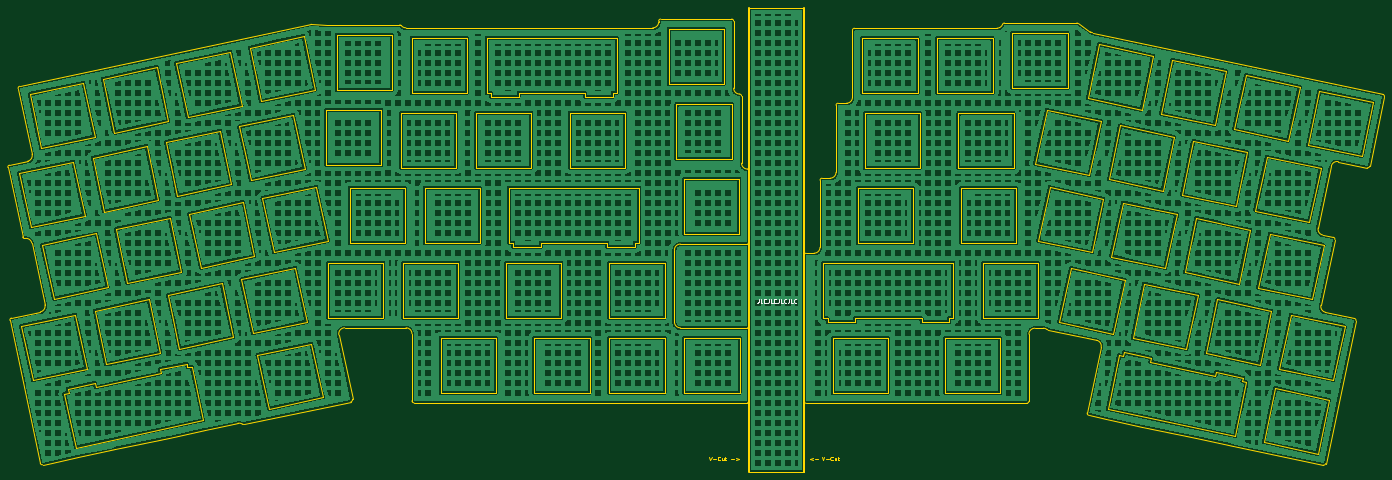
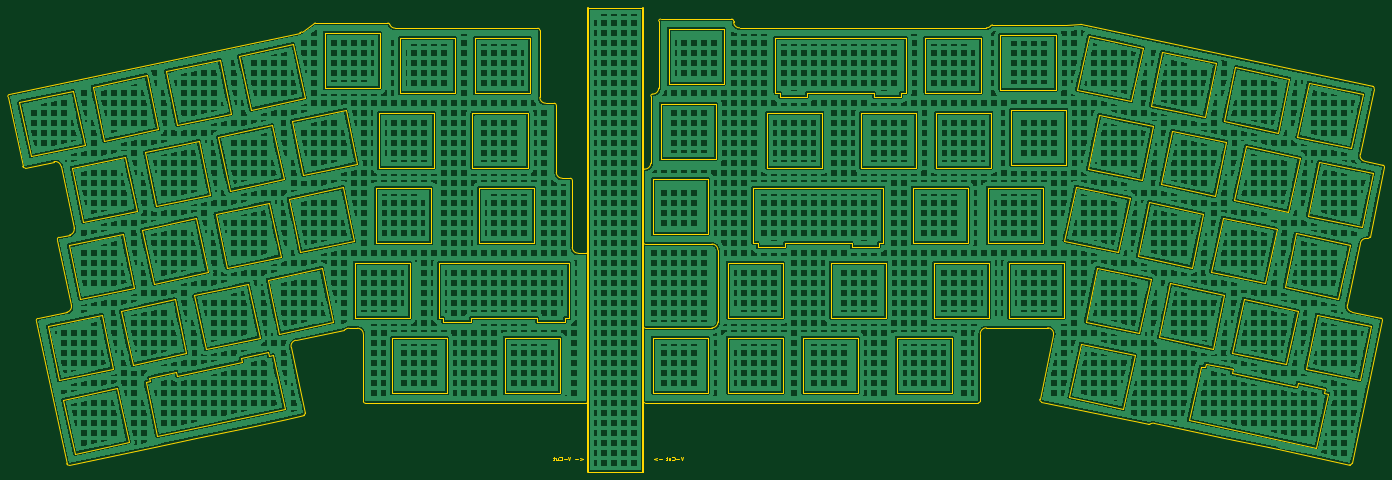
Circuit board: 11 layer files. Board 349.6 x 118.0 mm.
- bottom_copper: Skeleton68rev2_SwitchPlate-CuBottom.gbr (1230842 bytes)
- top_copper: Skeleton68rev2_SwitchPlate-CuTop.gbr (1230842 bytes)
- outline: Skeleton68rev2_SwitchPlate-EdgeCuts.gbr (25642 bytes)
- bottom_mask: Skeleton68rev2_SwitchPlate-MaskBottom.gbr (478 bytes)
- top_mask: Skeleton68rev2_SwitchPlate-MaskTop.gbr (478 bytes)
- drill: Skeleton68rev2_SwitchPlate-NPTH.drl (272 bytes)
- drill: Skeleton68rev2_SwitchPlate-PTH.drl (268 bytes)
- paste: Skeleton68rev2_SwitchPlate-PasteBottom.gbr (473 bytes)
- paste: Skeleton68rev2_SwitchPlate-PasteTop.gbr (473 bytes)
- bottom_silk: Skeleton68rev2_SwitchPlate-SilkBottom.gbr (481 bytes)
- top_silk: Skeleton68rev2_SwitchPlate-SilkTop.gbr (2872 bytes)

=== bottom_copper: Skeleton68rev2_SwitchPlate-CuBottom.gbr (1230842 bytes, source omitted) ===
=== top_copper: Skeleton68rev2_SwitchPlate-CuTop.gbr (1230842 bytes, source omitted) ===
=== outline: Skeleton68rev2_SwitchPlate-EdgeCuts.gbr (25642 bytes, source omitted) ===
=== bottom_mask: Skeleton68rev2_SwitchPlate-MaskBottom.gbr ===
%TF.GenerationSoftware,KiCad,Pcbnew,(6.0.9)*%
%TF.CreationDate,2023-01-04T05:22:22+09:00*%
%TF.ProjectId,Skeleton68rev2_SwitchPlate,536b656c-6574-46f6-9e36-38726576325f,rev?*%
%TF.SameCoordinates,Original*%
%TF.FileFunction,Soldermask,Bot*%
%TF.FilePolarity,Negative*%
%FSLAX46Y46*%
G04 Gerber Fmt 4.6, Leading zero omitted, Abs format (unit mm)*
G04 Created by KiCad (PCBNEW (6.0.9)) date 2023-01-04 05:22:22*
%MOMM*%
%LPD*%
G01*
G04 APERTURE LIST*
G04 APERTURE END LIST*
M02*

=== top_mask: Skeleton68rev2_SwitchPlate-MaskTop.gbr ===
%TF.GenerationSoftware,KiCad,Pcbnew,(6.0.9)*%
%TF.CreationDate,2023-01-04T05:22:22+09:00*%
%TF.ProjectId,Skeleton68rev2_SwitchPlate,536b656c-6574-46f6-9e36-38726576325f,rev?*%
%TF.SameCoordinates,Original*%
%TF.FileFunction,Soldermask,Top*%
%TF.FilePolarity,Negative*%
%FSLAX46Y46*%
G04 Gerber Fmt 4.6, Leading zero omitted, Abs format (unit mm)*
G04 Created by KiCad (PCBNEW (6.0.9)) date 2023-01-04 05:22:22*
%MOMM*%
%LPD*%
G01*
G04 APERTURE LIST*
G04 APERTURE END LIST*
M02*

=== drill: Skeleton68rev2_SwitchPlate-NPTH.drl ===
M48
; DRILL file {KiCad (6.0.9)} date Wed Jan  4 05:22:22 2023
; FORMAT={-:-/ absolute / inch / decimal}
; #@! TF.CreationDate,2023-01-04T05:22:22+09:00
; #@! TF.GenerationSoftware,Kicad,Pcbnew,(6.0.9)
; #@! TF.FileFunction,NonPlated,1,2,NPTH
FMAT,2
INCH
%
G90
G05
T0
M30

=== drill: Skeleton68rev2_SwitchPlate-PTH.drl ===
M48
; DRILL file {KiCad (6.0.9)} date Wed Jan  4 05:22:22 2023
; FORMAT={-:-/ absolute / inch / decimal}
; #@! TF.CreationDate,2023-01-04T05:22:22+09:00
; #@! TF.GenerationSoftware,Kicad,Pcbnew,(6.0.9)
; #@! TF.FileFunction,Plated,1,2,PTH
FMAT,2
INCH
%
G90
G05
T0
M30

=== paste: Skeleton68rev2_SwitchPlate-PasteBottom.gbr ===
%TF.GenerationSoftware,KiCad,Pcbnew,(6.0.9)*%
%TF.CreationDate,2023-01-04T05:22:22+09:00*%
%TF.ProjectId,Skeleton68rev2_SwitchPlate,536b656c-6574-46f6-9e36-38726576325f,rev?*%
%TF.SameCoordinates,Original*%
%TF.FileFunction,Paste,Bot*%
%TF.FilePolarity,Positive*%
%FSLAX46Y46*%
G04 Gerber Fmt 4.6, Leading zero omitted, Abs format (unit mm)*
G04 Created by KiCad (PCBNEW (6.0.9)) date 2023-01-04 05:22:22*
%MOMM*%
%LPD*%
G01*
G04 APERTURE LIST*
G04 APERTURE END LIST*
M02*

=== paste: Skeleton68rev2_SwitchPlate-PasteTop.gbr ===
%TF.GenerationSoftware,KiCad,Pcbnew,(6.0.9)*%
%TF.CreationDate,2023-01-04T05:22:22+09:00*%
%TF.ProjectId,Skeleton68rev2_SwitchPlate,536b656c-6574-46f6-9e36-38726576325f,rev?*%
%TF.SameCoordinates,Original*%
%TF.FileFunction,Paste,Top*%
%TF.FilePolarity,Positive*%
%FSLAX46Y46*%
G04 Gerber Fmt 4.6, Leading zero omitted, Abs format (unit mm)*
G04 Created by KiCad (PCBNEW (6.0.9)) date 2023-01-04 05:22:22*
%MOMM*%
%LPD*%
G01*
G04 APERTURE LIST*
G04 APERTURE END LIST*
M02*

=== bottom_silk: Skeleton68rev2_SwitchPlate-SilkBottom.gbr ===
%TF.GenerationSoftware,KiCad,Pcbnew,(6.0.9)*%
%TF.CreationDate,2023-01-04T05:22:22+09:00*%
%TF.ProjectId,Skeleton68rev2_SwitchPlate,536b656c-6574-46f6-9e36-38726576325f,rev?*%
%TF.SameCoordinates,Original*%
%TF.FileFunction,Legend,Bot*%
%TF.FilePolarity,Positive*%
%FSLAX46Y46*%
G04 Gerber Fmt 4.6, Leading zero omitted, Abs format (unit mm)*
G04 Created by KiCad (PCBNEW (6.0.9)) date 2023-01-04 05:22:22*
%MOMM*%
%LPD*%
G01*
G04 APERTURE LIST*
G04 APERTURE END LIST*
%LPC*%
M02*

=== top_silk: Skeleton68rev2_SwitchPlate-SilkTop.gbr ===
%TF.GenerationSoftware,KiCad,Pcbnew,(6.0.9)*%
%TF.CreationDate,2023-01-04T05:22:22+09:00*%
%TF.ProjectId,Skeleton68rev2_SwitchPlate,536b656c-6574-46f6-9e36-38726576325f,rev?*%
%TF.SameCoordinates,Original*%
%TF.FileFunction,Legend,Top*%
%TF.FilePolarity,Positive*%
%FSLAX46Y46*%
G04 Gerber Fmt 4.6, Leading zero omitted, Abs format (unit mm)*
G04 Created by KiCad (PCBNEW (6.0.9)) date 2023-01-04 05:22:22*
%MOMM*%
%LPD*%
G01*
G04 APERTURE LIST*
%ADD10C,0.150000*%
G04 APERTURE END LIST*
D10*
X-16629047Y65947619D02*
X-16629047Y65233333D01*
X-16676666Y65090476D01*
X-16771904Y64995238D01*
X-16914761Y64947619D01*
X-17010000Y64947619D01*
X-15676666Y64947619D02*
X-16152857Y64947619D01*
X-16152857Y65947619D01*
X-14771904Y65042857D02*
X-14819523Y64995238D01*
X-14962380Y64947619D01*
X-15057619Y64947619D01*
X-15200476Y64995238D01*
X-15295714Y65090476D01*
X-15343333Y65185714D01*
X-15390952Y65376190D01*
X-15390952Y65519047D01*
X-15343333Y65709523D01*
X-15295714Y65804761D01*
X-15200476Y65900000D01*
X-15057619Y65947619D01*
X-14962380Y65947619D01*
X-14819523Y65900000D01*
X-14771904Y65852380D01*
X-14057619Y65947619D02*
X-14057619Y65233333D01*
X-14105238Y65090476D01*
X-14200476Y64995238D01*
X-14343333Y64947619D01*
X-14438571Y64947619D01*
X-13105238Y64947619D02*
X-13581428Y64947619D01*
X-13581428Y65947619D01*
X-12200476Y65042857D02*
X-12248095Y64995238D01*
X-12390952Y64947619D01*
X-12486190Y64947619D01*
X-12629047Y64995238D01*
X-12724285Y65090476D01*
X-12771904Y65185714D01*
X-12819523Y65376190D01*
X-12819523Y65519047D01*
X-12771904Y65709523D01*
X-12724285Y65804761D01*
X-12629047Y65900000D01*
X-12486190Y65947619D01*
X-12390952Y65947619D01*
X-12248095Y65900000D01*
X-12200476Y65852380D01*
X-11486190Y65947619D02*
X-11486190Y65233333D01*
X-11533809Y65090476D01*
X-11629047Y64995238D01*
X-11771904Y64947619D01*
X-11867142Y64947619D01*
X-10533809Y64947619D02*
X-11010000Y64947619D01*
X-11010000Y65947619D01*
X-9629047Y65042857D02*
X-9676666Y64995238D01*
X-9819523Y64947619D01*
X-9914761Y64947619D01*
X-10057619Y64995238D01*
X-10152857Y65090476D01*
X-10200476Y65185714D01*
X-10248095Y65376190D01*
X-10248095Y65519047D01*
X-10200476Y65709523D01*
X-10152857Y65804761D01*
X-10057619Y65900000D01*
X-9914761Y65947619D01*
X-9819523Y65947619D01*
X-9676666Y65900000D01*
X-9629047Y65852380D01*
X-8914761Y65947619D02*
X-8914761Y65233333D01*
X-8962380Y65090476D01*
X-9057619Y64995238D01*
X-9200476Y64947619D01*
X-9295714Y64947619D01*
X-7962380Y64947619D02*
X-8438571Y64947619D01*
X-8438571Y65947619D01*
X-7057619Y65042857D02*
X-7105238Y64995238D01*
X-7248095Y64947619D01*
X-7343333Y64947619D01*
X-7486190Y64995238D01*
X-7581428Y65090476D01*
X-7629047Y65185714D01*
X-7676666Y65376190D01*
X-7676666Y65519047D01*
X-7629047Y65709523D01*
X-7581428Y65804761D01*
X-7486190Y65900000D01*
X-7343333Y65947619D01*
X-7248095Y65947619D01*
X-7105238Y65900000D01*
X-7057619Y65852380D01*
%LPC*%
M02*
